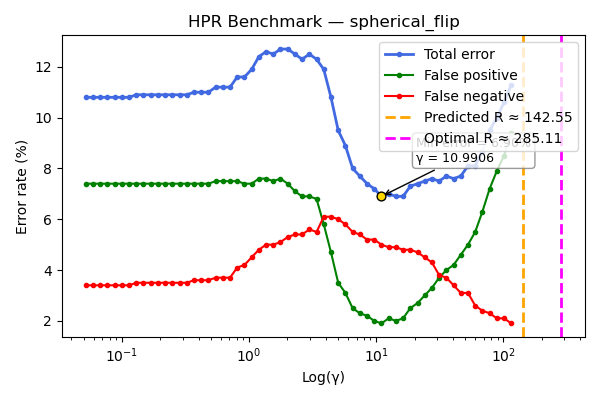

Values plotted in this chart, from the file beside it:
gamma, TOTAL_rate, FP_rate, FN_rate
0.05195, 10.8, 7.4, 3.4
0.0592, 10.8, 7.4, 3.4
0.06746, 10.8, 7.4, 3.4
0.07687, 10.8, 7.4, 3.4
0.0876, 10.8, 7.4, 3.4
0.09982, 10.8, 7.4, 3.4
0.1137, 10.8, 7.4, 3.4
0.1296, 10.9, 7.4, 3.5
0.1477, 10.9, 7.4, 3.5
0.1683, 10.9, 7.4, 3.5
0.1918, 10.9, 7.4, 3.5
0.2185, 10.9, 7.4, 3.5
0.249, 10.9, 7.4, 3.5
0.2838, 10.9, 7.4, 3.5
0.3233, 10.9, 7.4, 3.5
0.3684, 11.0, 7.4, 3.6
0.4198, 11.0, 7.4, 3.6
0.4784, 11.0, 7.4, 3.6
0.5452, 11.2, 7.5, 3.7
0.6212, 11.2, 7.5, 3.7
0.7079, 11.2, 7.5, 3.7
0.8066, 11.6, 7.5, 4.1
0.9192, 11.6, 7.4, 4.2
1.047, 11.9, 7.4, 4.5
1.194, 12.4, 7.6, 4.8
1.36, 12.6, 7.6, 5.0
1.55, 12.5, 7.5, 5.0
1.766, 12.7, 7.6, 5.1
2.012, 12.7, 7.4, 5.3
2.293, 12.5, 7.1, 5.4
2.613, 12.3, 6.9, 5.4
2.977, 12.5, 6.9, 5.6
3.393, 12.3, 6.8, 5.5
3.866, 11.9, 5.8, 6.1
4.406, 10.8, 4.7, 6.1
5.02, 9.5, 3.5, 6.0
5.721, 8.9, 3.1, 5.8
6.519, 8.0, 2.5, 5.5
7.428, 7.7, 2.3, 5.4
8.464, 7.4, 2.2, 5.2
9.645, 7.2, 2.0, 5.2
10.99, 6.9, 1.9, 5.0
12.52, 7, 2.1, 4.9
14.27, 6.9, 2.0, 4.9
16.26, 6.9, 2.1, 4.8
18.53, 7.3, 2.5, 4.8
21.12, 7.4, 2.7, 4.7
24.06, 7.5, 3.0, 4.5
27.42, 7.6, 3.3, 4.3
31.24, 7.5, 3.7, 3.8
35.6, 7.7, 4.0, 3.7
40.57, 7.6, 4.2, 3.4
46.23, 7.7, 4.6, 3.1
52.68, 8.1, 5.0, 3.1
60.03, 8.1, 5.5, 2.6
68.4, 8.7, 6.3, 2.4
77.94, 9.5, 7.2, 2.3
88.82, 10.0, 7.9, 2.1
101.2, 10.6, 8.5, 2.1
115.3, 11.3, 9.4, 1.9
